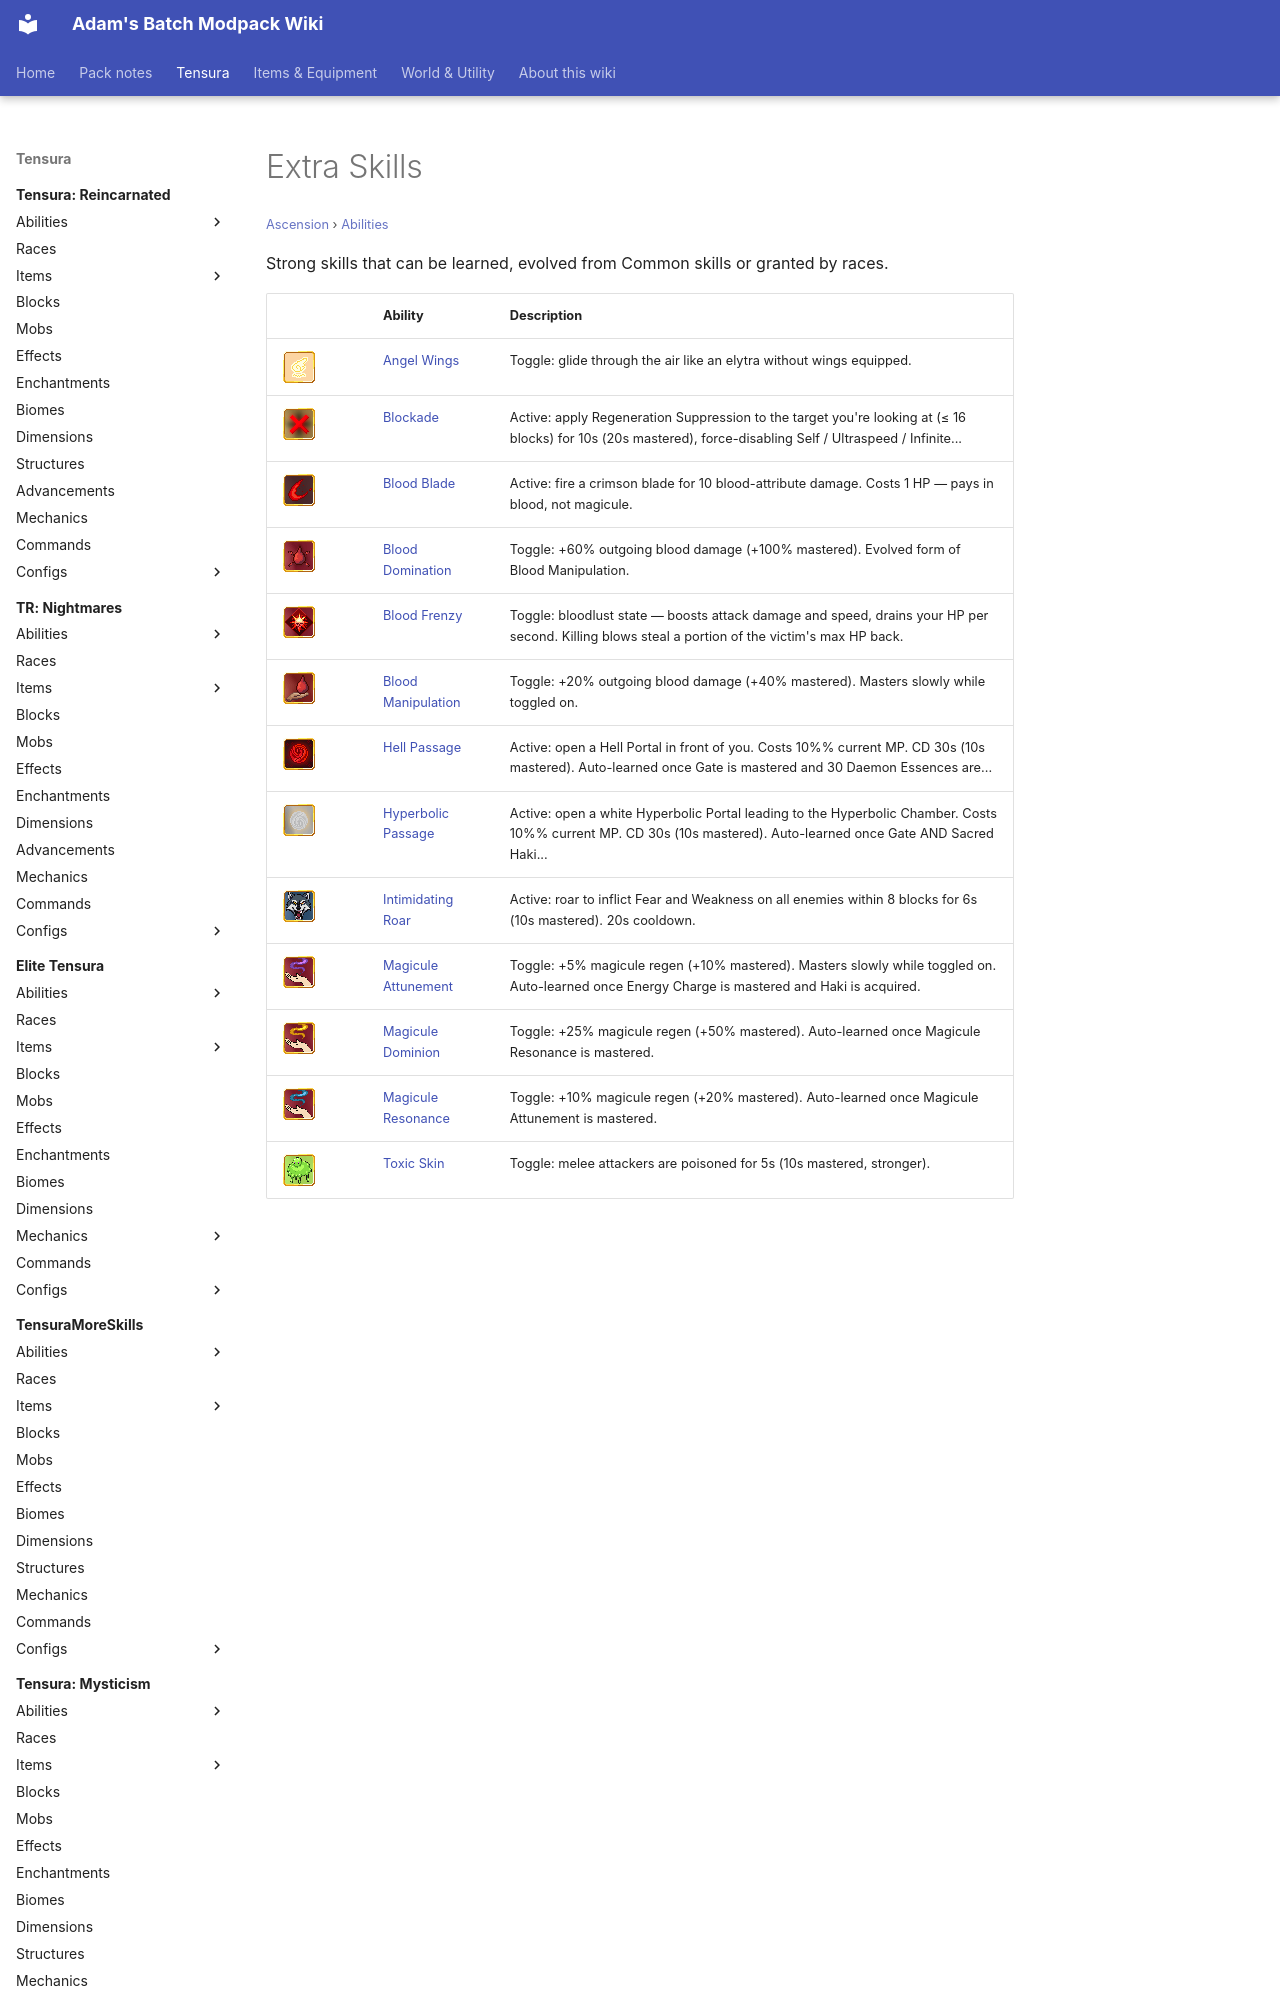

repository: Proteus-Nell/Adams-Batch-MC-Modpack-Wiki · page: ascension/abilities/extra-skills/index.html · generator: mkdocs

# Extra Skills

<small>[Ascension](../../index.md) &rsaquo; [Abilities](../index.md)</small>

Strong skills that can be learned, evolved from Common skills or granted by races.

| | Ability | Description |
|---|---|---|
| ![](../../../assets/icons/ascension/skill/angel_wings.png) | [Angel Wings](angel-wings.md) | Toggle: glide through the air like an elytra without wings equipped. |
| ![](../../../assets/icons/ascension/skill/blockade.png) | [Blockade](blockade.md) | Active: apply Regeneration Suppression to the target you're looking at (≤ 16 blocks) for 10s (20s mastered), force-disabling Self / Ultraspeed / Infinite... |
| ![](../../../assets/icons/ascension/skill/blood_blade.png) | [Blood Blade](blood-blade.md) | Active: fire a crimson blade for 10 blood-attribute damage. Costs 1 HP — pays in blood, not magicule. |
| ![](../../../assets/icons/ascension/skill/blood_domination.png) | [Blood Domination](blood-domination.md) | Toggle: +60% outgoing blood damage (+100% mastered). Evolved form of Blood Manipulation. |
| ![](../../../assets/icons/ascension/skill/blood_frenzy.png) | [Blood Frenzy](blood-frenzy.md) | Toggle: bloodlust state — boosts attack damage and speed, drains your HP per second. Killing blows steal a portion of the victim's max HP back. |
| ![](../../../assets/icons/ascension/skill/blood_manipulation.png) | [Blood Manipulation](blood-manipulation.md) | Toggle: +20% outgoing blood damage (+40% mastered). Masters slowly while toggled on. |
| ![](../../../assets/icons/ascension/skill/hell_passage.png) | [Hell Passage](hell-passage.md) | Active: open a Hell Portal in front of you. Costs 10%% current MP. CD 30s (10s mastered). Auto-learned once Gate is mastered and 30 Daemon Essences are... |
| ![](../../../assets/icons/ascension/skill/hyperbolic_passage.png) | [Hyperbolic Passage](hyperbolic-passage.md) | Active: open a white Hyperbolic Portal leading to the Hyperbolic Chamber. Costs 10%% current MP. CD 30s (10s mastered). Auto-learned once Gate AND Sacred Haki... |
| ![](../../../assets/icons/ascension/skill/intimidating_roar.png) | [Intimidating Roar](intimidating
